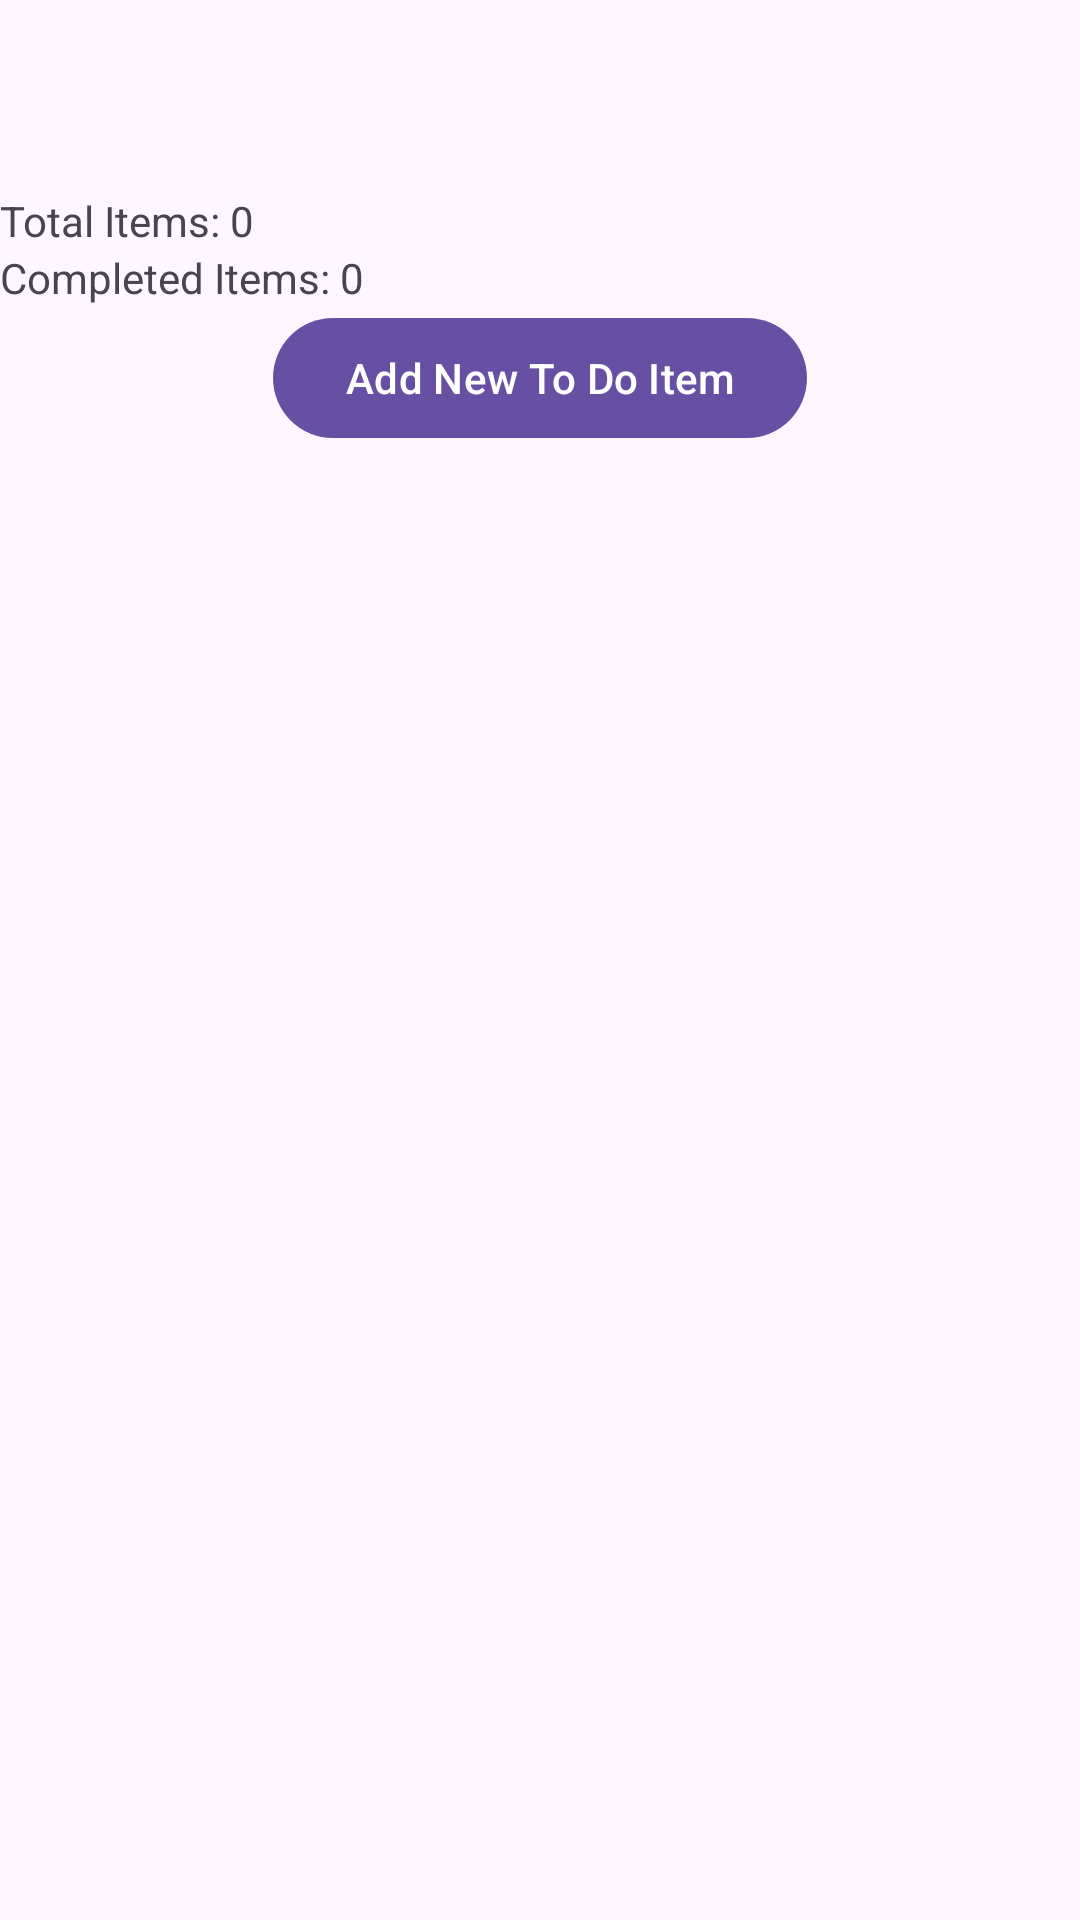

Reconstruct the res/layout file that produces this screen, plus the resources it refers to.
<!-- AndroidManifest.xml: application theme Theme.ToDoList_working -->
<!-- res/layout/activity_main_todo_item.xml -->
<?xml version="1.0" encoding="utf-8"?>
<androidx.constraintlayout.widget.ConstraintLayout xmlns:android="http://schemas.android.com/apk/res/android"
    xmlns:app="http://schemas.android.com/apk/res-auto"
    xmlns:tools="http://schemas.android.com/tools"
    android:id="@+id/main"
    android:layout_width="match_parent"
    android:layout_height="match_parent"
    tools:context=".MainActivity">

    <LinearLayout
        android:layout_width="match_parent"
        android:layout_height="match_parent"
        android:orientation="vertical"
        android:paddingTop="?attr/actionBarSize">

        <TextView
            android:id="@+id/todoCounter"
            android:layout_width="wrap_content"
            android:layout_height="wrap_content"
            android:text="Total Items: 0"/>

        <TextView
            android:id="@+id/completedCounter"
            android:layout_width="wrap_content"
            android:layout_height="wrap_content"
            android:text="Completed Items: 0"/>


        <Button
            android:id="@+id/btnAddList"
            android:layout_width="wrap_content"
            android:layout_height="wrap_content"
            android:layout_gravity="center"
            android:text="Add New To Do Item" />

        <TextView
            android:id="@android:id/empty"
            android:layout_width="match_parent"
            android:layout_height="wrap_content"
            android:text="NO ITEM"
            android:padding="10dp"
            android:gravity="center"
            android:visibility="gone" />

        <ListView
            android:id="@+id/listViewTodoLists"
            android:layout_width="match_parent"
            android:layout_height="0dp"
            android:layout_weight="1"
            android:transcriptMode="alwaysScroll" />

    </LinearLayout>


</androidx.constraintlayout.widget.ConstraintLayout>
<!-- resources referenced by this layout -->
<resources>
  <style name="Theme.ToDoList_working" parent="Base.Theme.ToDoList_working" />
  <style name="Base.Theme.ToDoList_working" parent="Theme.Material3.DayNight.NoActionBar">
          
          
      </style>
</resources>
